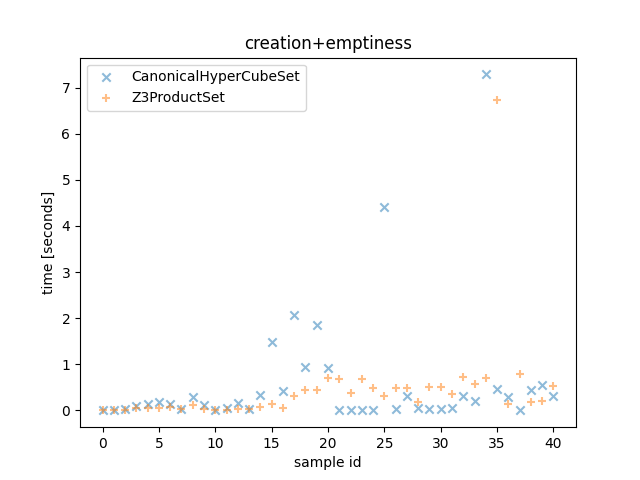

The data file committed next to this chart (first rows):
CanonicalHyperCubeSet time, Z3ProductSet time, CanonicalHyperCubeSet outcome, Z3ProductSet outcome, description
6.280001252889633e-05, 0.01803, False, False, <allow_list=[{'src_ports': None, 'negate…
6.930000381544232e-05, 0.009345, False, False, <allow_list=[{'src_ports': [(0, 1000), 1…
0.02298, 0.008322, False, False, <allow_list=[{'src_ports': [443], 'negat…
0.09116, 0.05756, False, False, <allow_list=[{'src_ports': [443, 444], '…
0.1326, 0.05405, False, False, <allow_list=[{'src_ports': [(1024, 2048)…
0.186, 0.04204, False, False, <allow_list=[{'src_ports': [(1024, 2048)…
0.1488, 0.08346, False, False, <allow_list=[{'src_ports': [(0, 13107), …
0.0329, 0.03523, False, False, <allow_list=[{'src_ports': [11, 111, 1, …
0.2988, 0.112, False, False, <allow_list=[{'src_ports': [(1024, 1048)…
0.1202, 0.0281, False, False, <allow_list=[{'src_ports': [(1024, 2048)…
0.0002148, 0.008735, False, False, <allow_list=[{'src_ports': None, 'negate…
0.0554, 0.01008, False, False, <allow_list=[{'src_ports': None, 'negate…
0.1542, 0.03993, False, False, <allow_list=[{'src_ports': None, 'negate…
0.02664, 0.03586, False, False, <allow_list=[{'src_ports': None, 'negate…
0.3253, 0.07956, False, False, <allow_list=[{'src_ports': None, 'negate…
1.474, 0.1466, False, False, <allow_list=[{'src_ports': None, 'negate…
0.4273, 0.05881, False, False, <allow_list=[{'src_ports': None, 'negate…
2.064, 0.3195, False, False, <allow_list=[{'src_ports': None, 'negate…
0.939, 0.4426, False, False, <allow_list=[{'src_ports': None, 'negate…
1.855, 0.4398, False, False, <allow_list=[{'src_ports': None, 'negate…
0.928, 0.6944, False, False, <allow_list=[{'src_ports': None, 'negate…
0.01916, 0.6861, False, False, <allow_list=[{'src_ports': None, 'negate…
0.01894, 0.3808, False, False, <allow_list=[{'src_ports': None, 'negate…
0.01868, 0.678, False, False, <allow_list=[{'src_ports': None, 'negate…
0.01658, 0.4925, False, False, <allow_list=[{'src_ports': None, 'negate…
4.412, 0.3206, False, False, <allow_list=[{'src_ports': None, 'negate…
0.02703, 0.4765, False, False, <allow_list=[{'src_ports': None, 'negate…
0.3159, 0.4825, False, False, <allow_list=[{'src_ports': None, 'negate…
0.05358, 0.1877, False, False, <allow_list=[{'src_ports': [(0, 1000), 1…
0.03067, 0.5066, False, False, <allow_list=[{'src_ports': [443], 'negat…
0.02673, 0.5023, False, False, <allow_list=[{'src_ports': [443, 444], '…
0.05306, 0.3465, False, False, <allow_list=[{'src_ports': [(1024, 2048)…
0.3184, 0.7309, False, False, <allow_list=[{'src_ports': [(1024, 2048)…
0.2072, 0.5648, False, False, <allow_list=[{'src_ports': [(0, 13107), …
7.287, 0.7006, False, False, <allow_list=[{'src_ports': [11, 111, 1, …
0.4684, 6.735, False, False, <allow_list=[{'src_ports': [(1024, 1048)…
0.2841, 0.1291, False, False, <allow_list=[{'src_ports': [(1024, 2048)…
0.005563, 0.794, False, False, <allow_list=[{'src_ports': None, 'negate…
0.4496, 0.1874, False, False, <allow_list=[{'src_ports': [(0, 1000), 1…
0.5539, 0.2097, False, False, <allow_list=[{'src_ports': None, 'negate…
0.3141, 0.5258, False, False, <allow_list=[{'src_ports': [(0, 1000), 1…
